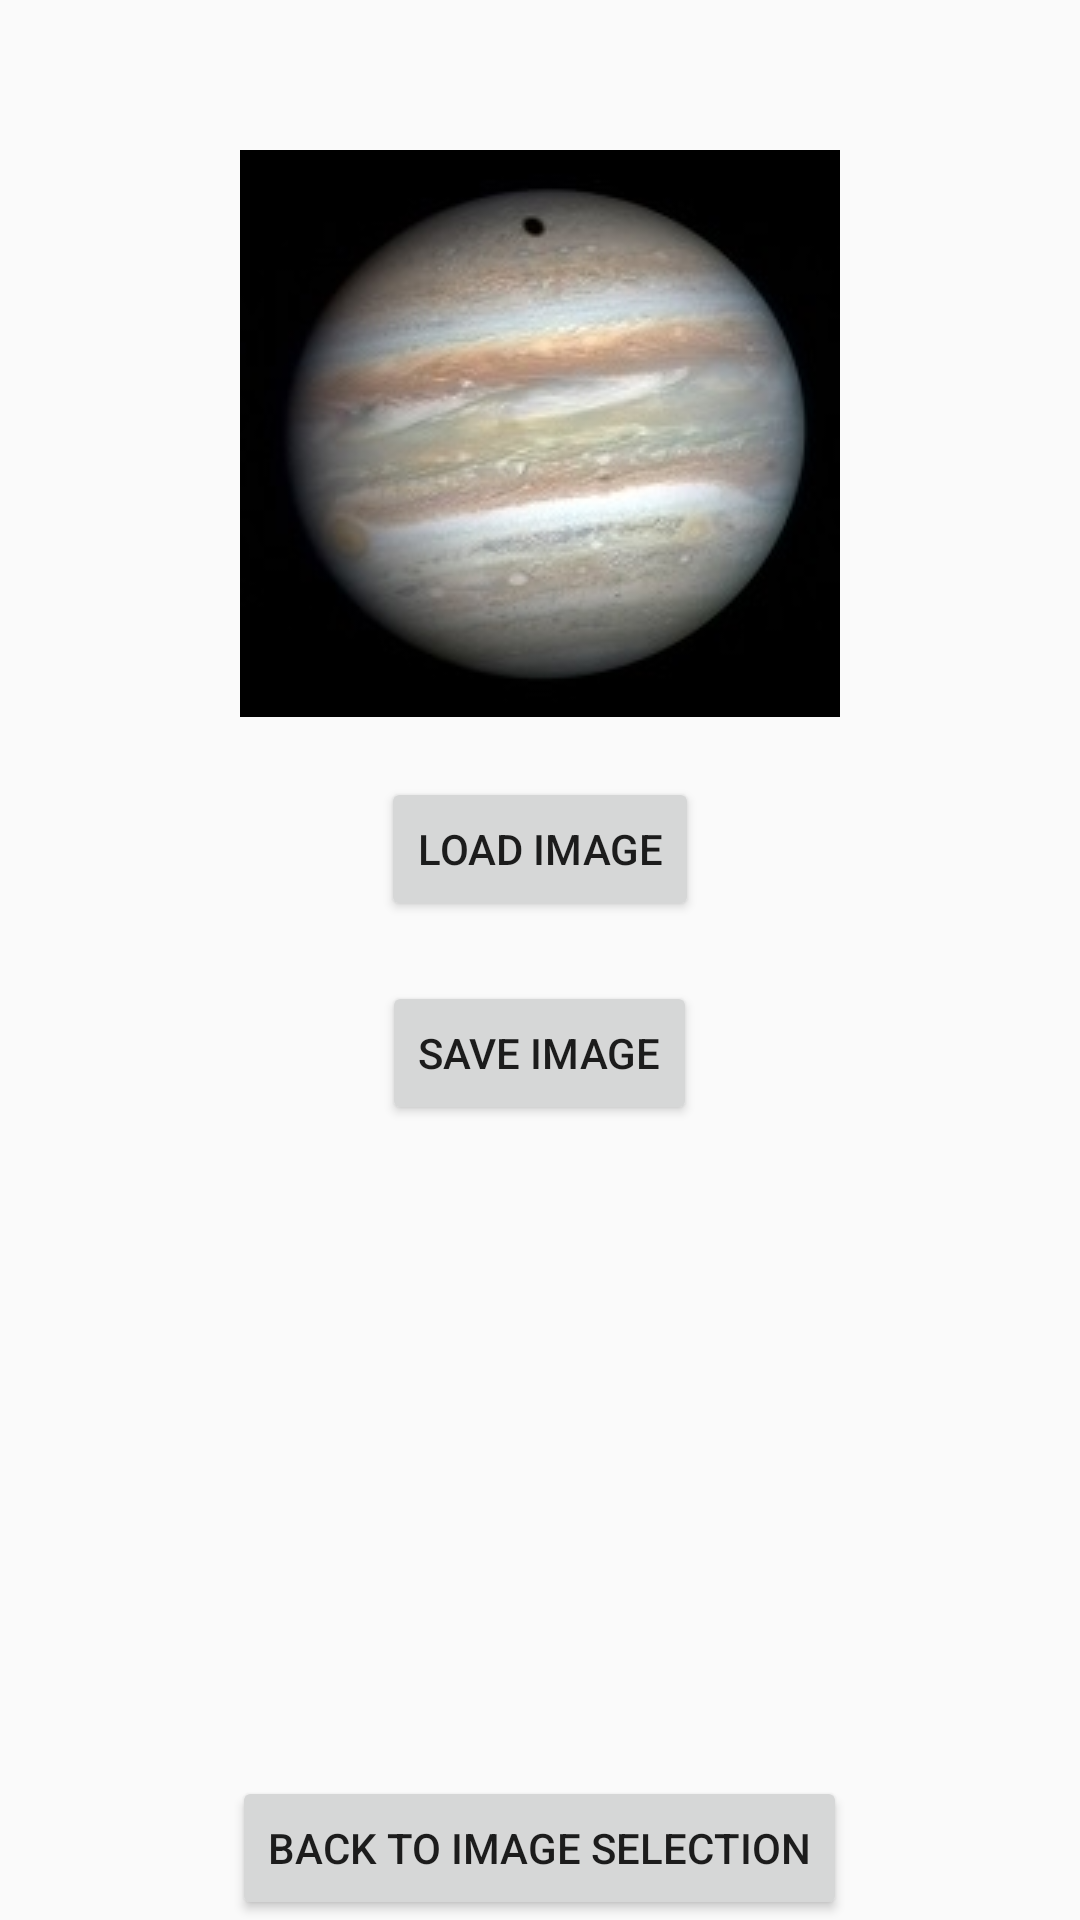

This screen was rendered from an Android layout file. Write that file and the resources it references.
<!-- AndroidManifest.xml: application theme Theme.CSS545 -->
<!-- res/layout/activity_second.xml -->
<?xml version="1.0" encoding="utf-8"?>
<RelativeLayout xmlns:android="http://schemas.android.com/apk/res/android"
    xmlns:tools="http://schemas.android.com/tools"
    android:layout_width="match_parent"
    android:layout_height="match_parent"
    tools:context=".SecondActivity">

    <Button
        android:id="@+id/buttonGoToFirst"
        android:layout_width="wrap_content"
        android:layout_height="wrap_content"
        android:layout_alignParentBottom="true"
        android:layout_centerHorizontal="true"
        android:text="Back to Image Selection" />

    <ImageView
        android:id="@+id/imageView"
        android:layout_width="200dp"
        android:layout_height="wrap_content"
        android:layout_centerHorizontal="true"
        android:layout_marginTop="50dp"
        android:adjustViewBounds="true"
        android:scaleType="fitCenter"
        android:src="@drawable/jupiter" />


    <Button
        android:id="@+id/buttonLoadImage"
        android:layout_width="wrap_content"
        android:layout_height="wrap_content"
        android:layout_below="@+id/imageView"
        android:layout_centerHorizontal="true"
        android:layout_marginTop="20dp"
        android:text="Load Image" />

    <Button
        android:id="@+id/buttonSaveImage"
        android:layout_width="wrap_content"
        android:layout_height="wrap_content"
        android:layout_below="@id/buttonLoadImage"
        android:layout_centerHorizontal="true"
        android:layout_marginTop="20dp"
        android:text="Save Image" />


</RelativeLayout>
<!-- resources referenced by this layout -->
<resources>
  <!-- drawable jupiter: jpg bitmap (drawable, 31202 bytes) -->
  <style name="Theme.CSS545" parent="android:Theme.Material.Light.NoActionBar" />
</resources>
